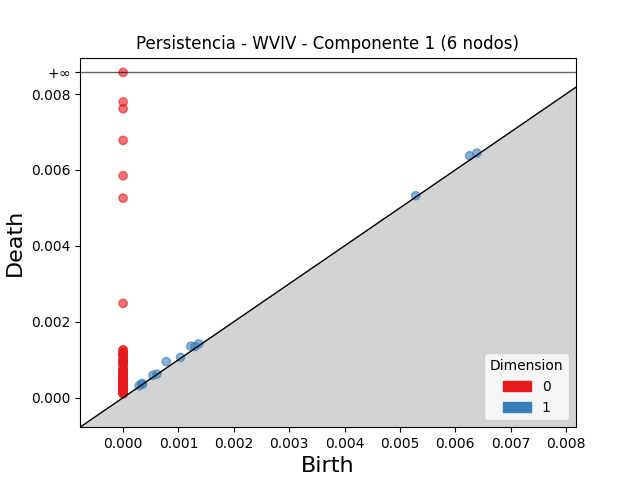

Data behind this chart, as committed beside it:
dimension, birth, death
1, 0.0007798, 0.0009486
1, 0.001222, 0.001356
1, 0.00626, 0.006374
1, 0.006391, 0.006444
1, 0.001365, 0.001416
1, 0.001297, 0.001347
1, 0.0005376, 0.0005863
1, 0.005287, 0.005323
1, 0.0003386, 0.0003716
1, 0.001037, 0.001061
1, 0.0002906, 0.0003146
1, 0.0006107, 0.0006209
1, 0.0003498, 0.0003553
0, 0.0, inf
0, 0.0, 0.007792
0, 0.0, 0.007614
0, 0.0, 0.00678
0, 0.0, 0.005848
0, 0.0, 0.005258
0, 0.0, 0.002483
0, 0.0, 0.001258
0, 0.0, 0.001247
0, 0.0, 0.001187
0, 0.0, 0.001181
0, 0.0, 0.001162
0, 0.0, 0.001127
0, 0.0, 0.001114
0, 0.0, 0.001092
0, 0.0, 0.001033
0, 0.0, 0.0009812
0, 0.0, 0.0009734
0, 0.0, 0.0009688
0, 0.0, 0.0009115
0, 0.0, 0.0008963
0, 0.0, 0.0008765
0, 0.0, 0.0008739
0, 0.0, 0.0007766
0, 0.0, 0.0007493
0, 0.0, 0.0007405
0, 0.0, 0.0007274
0, 0.0, 0.0007245
0, 0.0, 0.0007153
0, 0.0, 0.0007102
0, 0.0, 0.0006651
0, 0.0, 0.0006591
0, 0.0, 0.0006516
0, 0.0, 0.0006238
0, 0.0, 0.0005622
0, 0.0, 0.0005574
0, 0.0, 0.0005528
0, 0.0, 0.0005422
0, 0.0, 0.0005236
0, 0.0, 0.0005173
0, 0.0, 0.0005082
0, 0.0, 0.000499
0, 0.0, 0.0004791
0, 0.0, 0.0004729
0, 0.0, 0.0004657
0, 0.0, 0.0004511
0, 0.0, 0.000449
... 47 more rows
